Run: headless pygame with SDL's dummy video driver; simulated clock (each Clock.tick advances the game by its frame time, no real sleeping); random seed 0; keys injected as events and as key.get_pressed() state; no mouse input.
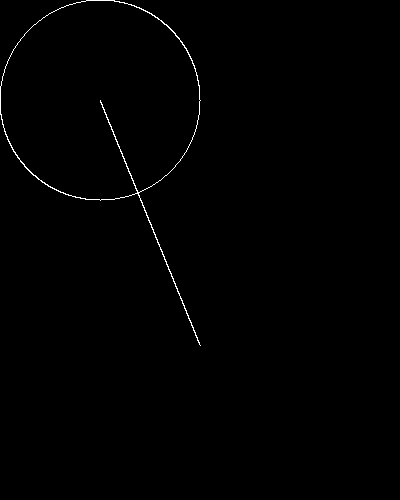
Frame 1 of 4 · flips 1–60 · no input
Frame 2 of 4 · flips 61–180 · tapped SPACE, RETURN · held RIGHT (→), D · screen unchanged from frame 1, image omitted
Frame 3 of 4 · flips 181–300 · held DOWN (↓), S · screen unchanged from frame 2, image omitted
Frame 4 of 4 · flips 301–420 · held LEFT (←), A, UP (↑), W · screen unchanged from frame 3, image omitted

The pygame program that drew these frames:

import pygame
import math


class Jogo:
    def __init__(self):
        pygame.init()

        self.tamanho_tela = [400, 500]
        self.tela = pygame.display.set_mode(self.tamanho_tela)
        self.superficie = pygame.Surface(self.tamanho_tela)

        self.rodando = True

    def loop(self):
        while self.rodando:
            self.eventos()

            # Desenha pixel
            self.reta([100, 100], [200, 345], [255, 255, 255])
            self.circulo([100, 100], 100, [255, 255, 255])

            self.tela.blit(self.superficie, [0, 0])
            pygame.display.flip()

    def eventos(self):
        for evento in pygame.event.get():
            if evento.type == pygame.QUIT:
                self.rodando = False

    def reta(self, inicio, fim, cor):
        xi, yi = inicio
        xf, yf = fim

        for x in range(xi, xf + 1):
            m = (yf - yi) / (xf - xi)
            y = m * (x - xi) + yi

            self.superficie.set_at([x, int(y)], cor)

        for y in range(yi, yf + 1):
        	m = (xf - xi) / (yf - yi)
        	x = m * (y - yi) + xi

        	self.superficie.set_at([int(x), y], cor)

    def circulo(self, centro, raio, cor):
    	a, b = centro

    	for x in range(a - raio, a + raio):
    		yroot = math.sqrt(math.pow(raio, 2) - math.pow(x - a, 2))
    		y1 = yroot + b
    		y2 = -yroot + b

    		self.superficie.set_at([x, int(y1)], cor)
    		self.superficie.set_at([x, int(y2)], cor)

    	for y in range(b - raio, b + raio):
    		xroot = math.sqrt(math.pow(raio, 2) - math.pow(y - b, 2))
    		x1 = xroot + a
    		x2 = -xroot + a

    		self.superficie.set_at([int(x1), y], cor)
    		self.superficie.set_at([int(x2), y], cor)

jogo = Jogo()
jogo.loop()
